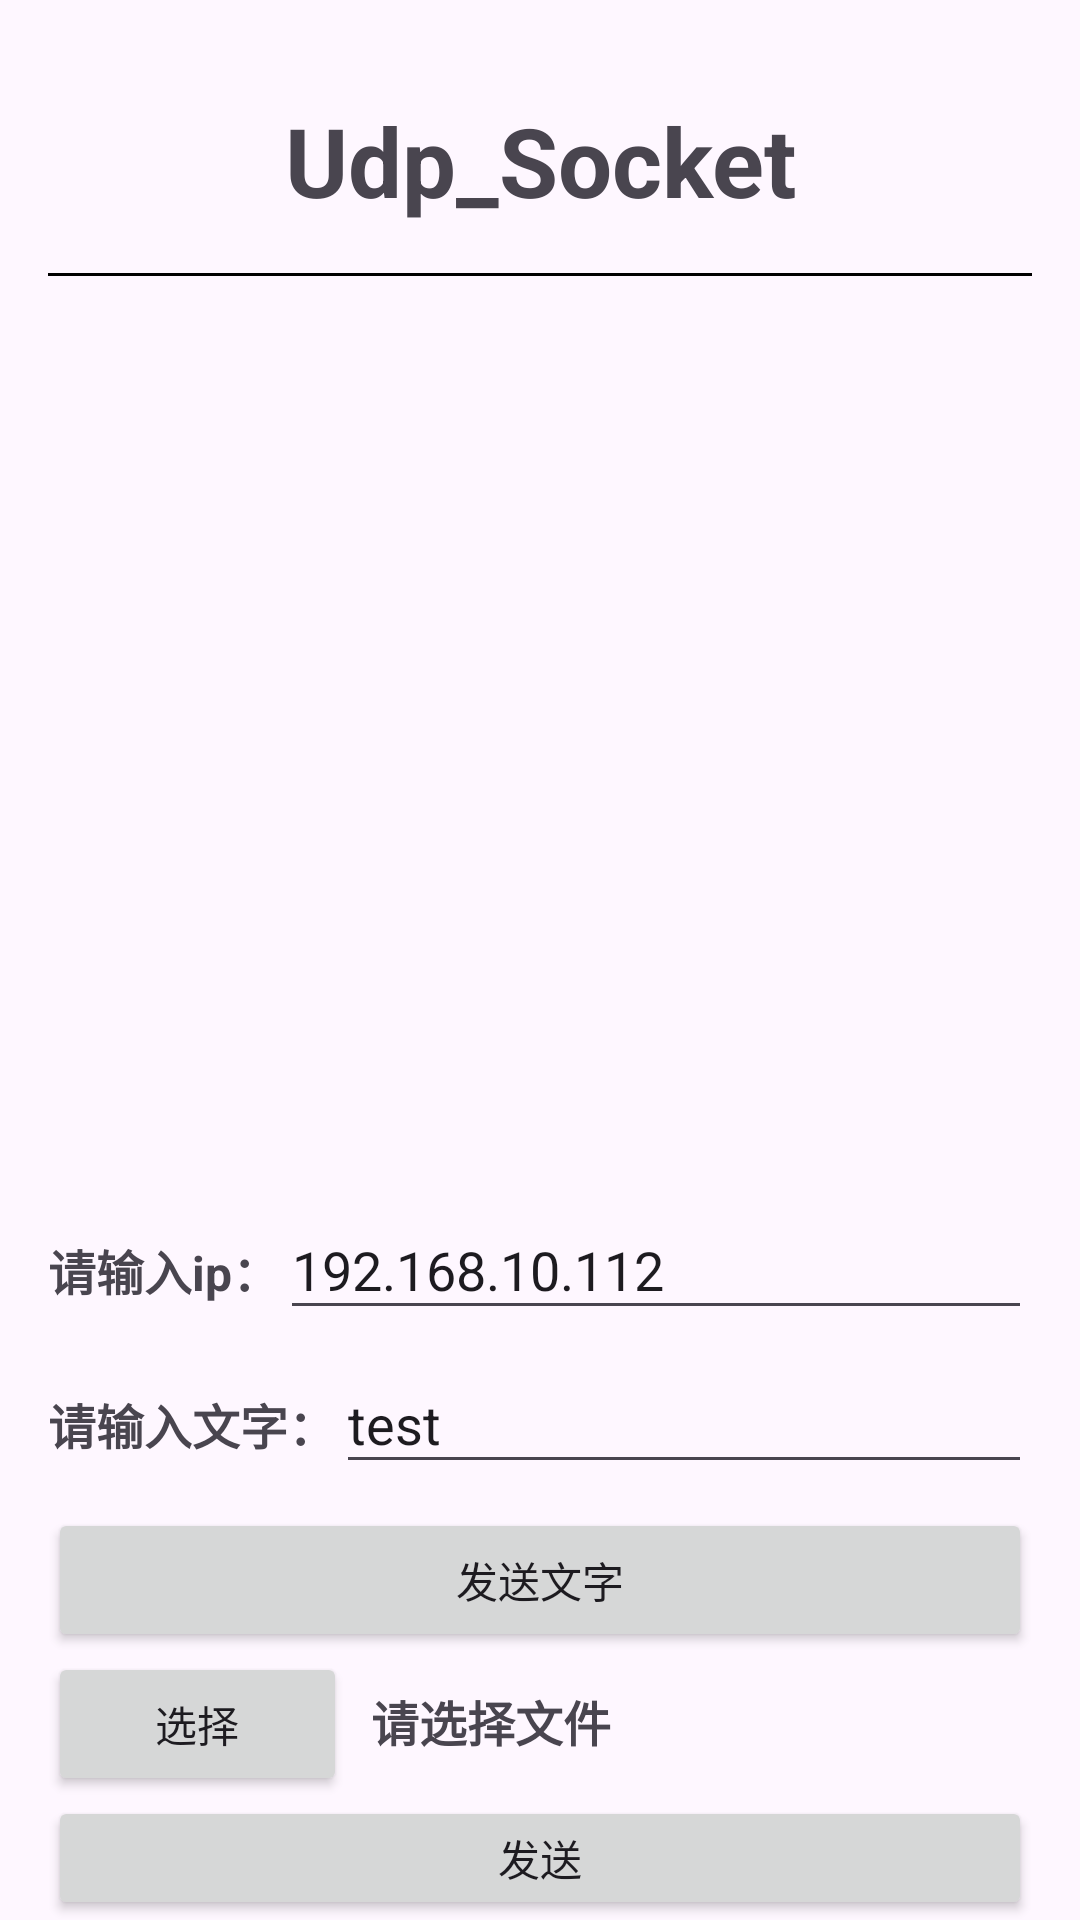

Here is an Android app screen rendered from its layout file. Give the layout XML and the strings, colors and styles it references.
<!-- AndroidManifest.xml: application theme Theme.Android_leraning -->
<!-- res/layout/activity_udp_socket.xml -->
<?xml version="1.0" encoding="utf-8"?>
<androidx.constraintlayout.widget.ConstraintLayout xmlns:android="http://schemas.android.com/apk/res/android"
    xmlns:app="http://schemas.android.com/apk/res-auto"
    xmlns:tools="http://schemas.android.com/tools"
    android:id="@+id/main"
    android:layout_width="match_parent"
    android:layout_height="match_parent"
    tools:context=".tcp_socket">

    <LinearLayout
        android:layout_width="match_parent"
        android:layout_height="match_parent"
        android:layout_marginHorizontal="16dp"
        android:orientation="vertical"
        tools:layout_editor_absoluteX="31dp"
        tools:layout_editor_absoluteY="16dp">

        <TextView
            android:layout_width="match_parent"
            android:layout_height="wrap_content"
            android:layout_marginTop="32dp"
            android:gravity="center"
            android:text="Udp_Socket"
            android:textSize="32sp"
            android:textStyle="bold" />

        <View
            style="@style/hline"
            android:layout_marginTop="16dp" />

        <LinearLayout
            android:layout_width="match_parent"
            android:layout_height="wrap_content"
            android:orientation="vertical">

            <ListView
                android:id="@+id/lv_text"
                android:layout_width="match_parent"
                android:layout_height="300dp" >

            </ListView>

            <LinearLayout
                android:layout_width="match_parent"
                android:layout_height="match_parent"
                android:layout_marginTop="8dp"
                android:orientation="horizontal">

                <TextView
                    android:layout_width="wrap_content"
                    android:layout_height="wrap_content"
                    android:text="请输入ip："
                    android:textSize="16sp"
                    android:textStyle="bold" />

                <EditText
                    android:text="192.168.10.112"
                    android:id="@+id/ET_ip"
                    android:layout_width="wrap_content"
                    android:layout_height="wrap_content"
                    android:layout_weight="1"
                    android:ems="10"
                    android:hint="请输入服务器ip"
                    android:inputType="text" />
            </LinearLayout>

            <LinearLayout
                android:layout_marginTop="8dp"
                android:layout_width="match_parent"
                android:layout_height="wrap_content"
                android:orientation="horizontal">

                <TextView
                    android:layout_width="wrap_content"
                    android:layout_height="wrap_content"
                    android:textSize="16sp"
                    android:textStyle="bold"
                    android:text="请输入文字：" />

                <EditText
                    android:text="test"
                    android:id="@+id/ET_text"
                    android:layout_width="wrap_content"
                    android:layout_height="wrap_content"
                    android:layout_weight="1"
                    android:ems="10"
                    android:inputType="text"
                    android:hint="请输入要发送的文字"/>
            </LinearLayout>

            <Button
                android:layout_marginTop="8dp"
                android:id="@+id/Btn_send1"
                android:layout_width="match_parent"
                android:layout_height="wrap_content"
                android:text="发送文字" />

            <LinearLayout
                android:layout_width="match_parent"
                android:layout_height="match_parent"
                android:orientation="horizontal">

                <Button
                    android:id="@+id/Btn_choice"
                    android:layout_width="wrap_content"
                    android:layout_height="wrap_content"
                    android:layout_weight="1"
                    android:text="选择" />

                <TextView
                    android:layout_marginStart="8dp"
                    android:id="@+id/tv_path"
                    android:layout_width="wrap_content"
                    android:layout_height="wrap_content"
                    android:layout_weight="12"
                    android:textStyle="bold"
                    android:textSize="16sp"
                    android:text="请选择文件" />
            </LinearLayout>

            <Button
                android:id="@+id/Btn_send2"
                android:layout_width="match_parent"
                android:layout_height="wrap_content"
                android:text="发送" />

        </LinearLayout>


    </LinearLayout>
</androidx.constraintlayout.widget.ConstraintLayout>
<!-- resources referenced by this layout -->
<resources>
  <style name="hline">
          <item name="android:layout_width">match_parent</item>
          <item name="android:layout_height">1dp</item>
          <item name="android:background">@color/black</item>
      </style>
  <style name="Theme.Android_leraning" parent="Base.Theme.Android_leraning" />
  <color name="black">#FF000000</color>
  <style name="Base.Theme.Android_leraning" parent="Theme.Material3.DayNight.NoActionBar">
          
          
      </style>
</resources>
